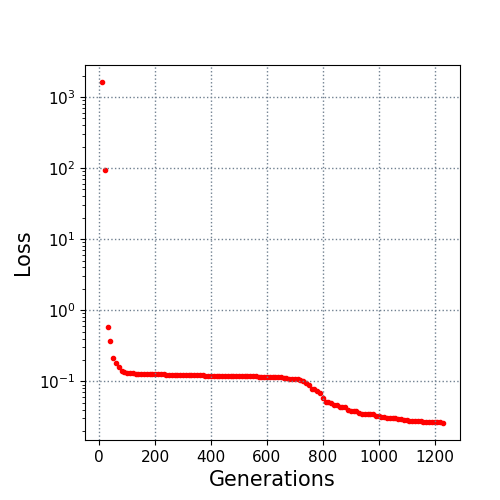

Source data for this figure (header and first rows):
10.0, 1620.438686
20.0, 94.16
30.0, 0.5745
40.0, 0.3671
50.0, 0.2142
60.0, 0.182
70.0, 0.1568
80.0, 0.1406
90.0, 0.134
100.0, 0.1318
110.0, 0.1302
120.0, 0.1288
130.0, 0.1278
140.0, 0.1264
150.0, 0.1261
160.0, 0.1256
170.0, 0.1255
180.0, 0.1253
190.0, 0.1251
200.0, 0.1249
210.0, 0.1248
220.0, 0.1247
230.0, 0.1247
240.0, 0.1244
250.0, 0.1235
260.0, 0.1232
270.0, 0.1228
280.0, 0.1228
290.0, 0.1225
300.0, 0.1223
310.0, 0.1222
320.0, 0.1219
330.0, 0.1218
340.0, 0.1217
350.0, 0.1215
360.0, 0.1215
370.0, 0.1212
380.0, 0.1203
390.0, 0.1202
400.0, 0.1202
410.0, 0.1194
420.0, 0.1193
430.0, 0.1191
440.0, 0.1187
450.0, 0.1187
460.0, 0.1182
470.0, 0.1182
480.0, 0.118
490.0, 0.118
500.0, 0.1179
510.0, 0.1179
520.0, 0.1178
530.0, 0.1177
540.0, 0.1175
550.0, 0.1173
560.0, 0.1171
570.0, 0.1168
580.0, 0.1161
590.0, 0.1157
600.0, 0.1157
610.0, 0.1155
... 62 more rows
